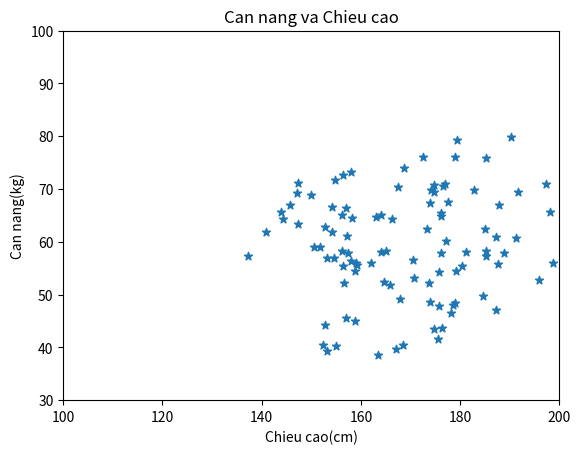

Here is the Python script that generated this plot:
import matplotlib.pyplot as plt
import numpy as np
fig, ax = plt.subplots()
ax.set_title("Can nang va Chieu cao")
ax.set_xlabel("Chieu cao(cm)")
ax.set_xlim(100, 200)
ax.set_ylabel("Can nang(kg)")
ax.set_ylim(30, 100)
heights = np.random.normal(170, 15, 100)
weights = np.random.normal(60, 10, 100)
ax.scatter(heights, weights, marker="*")
plt.show()